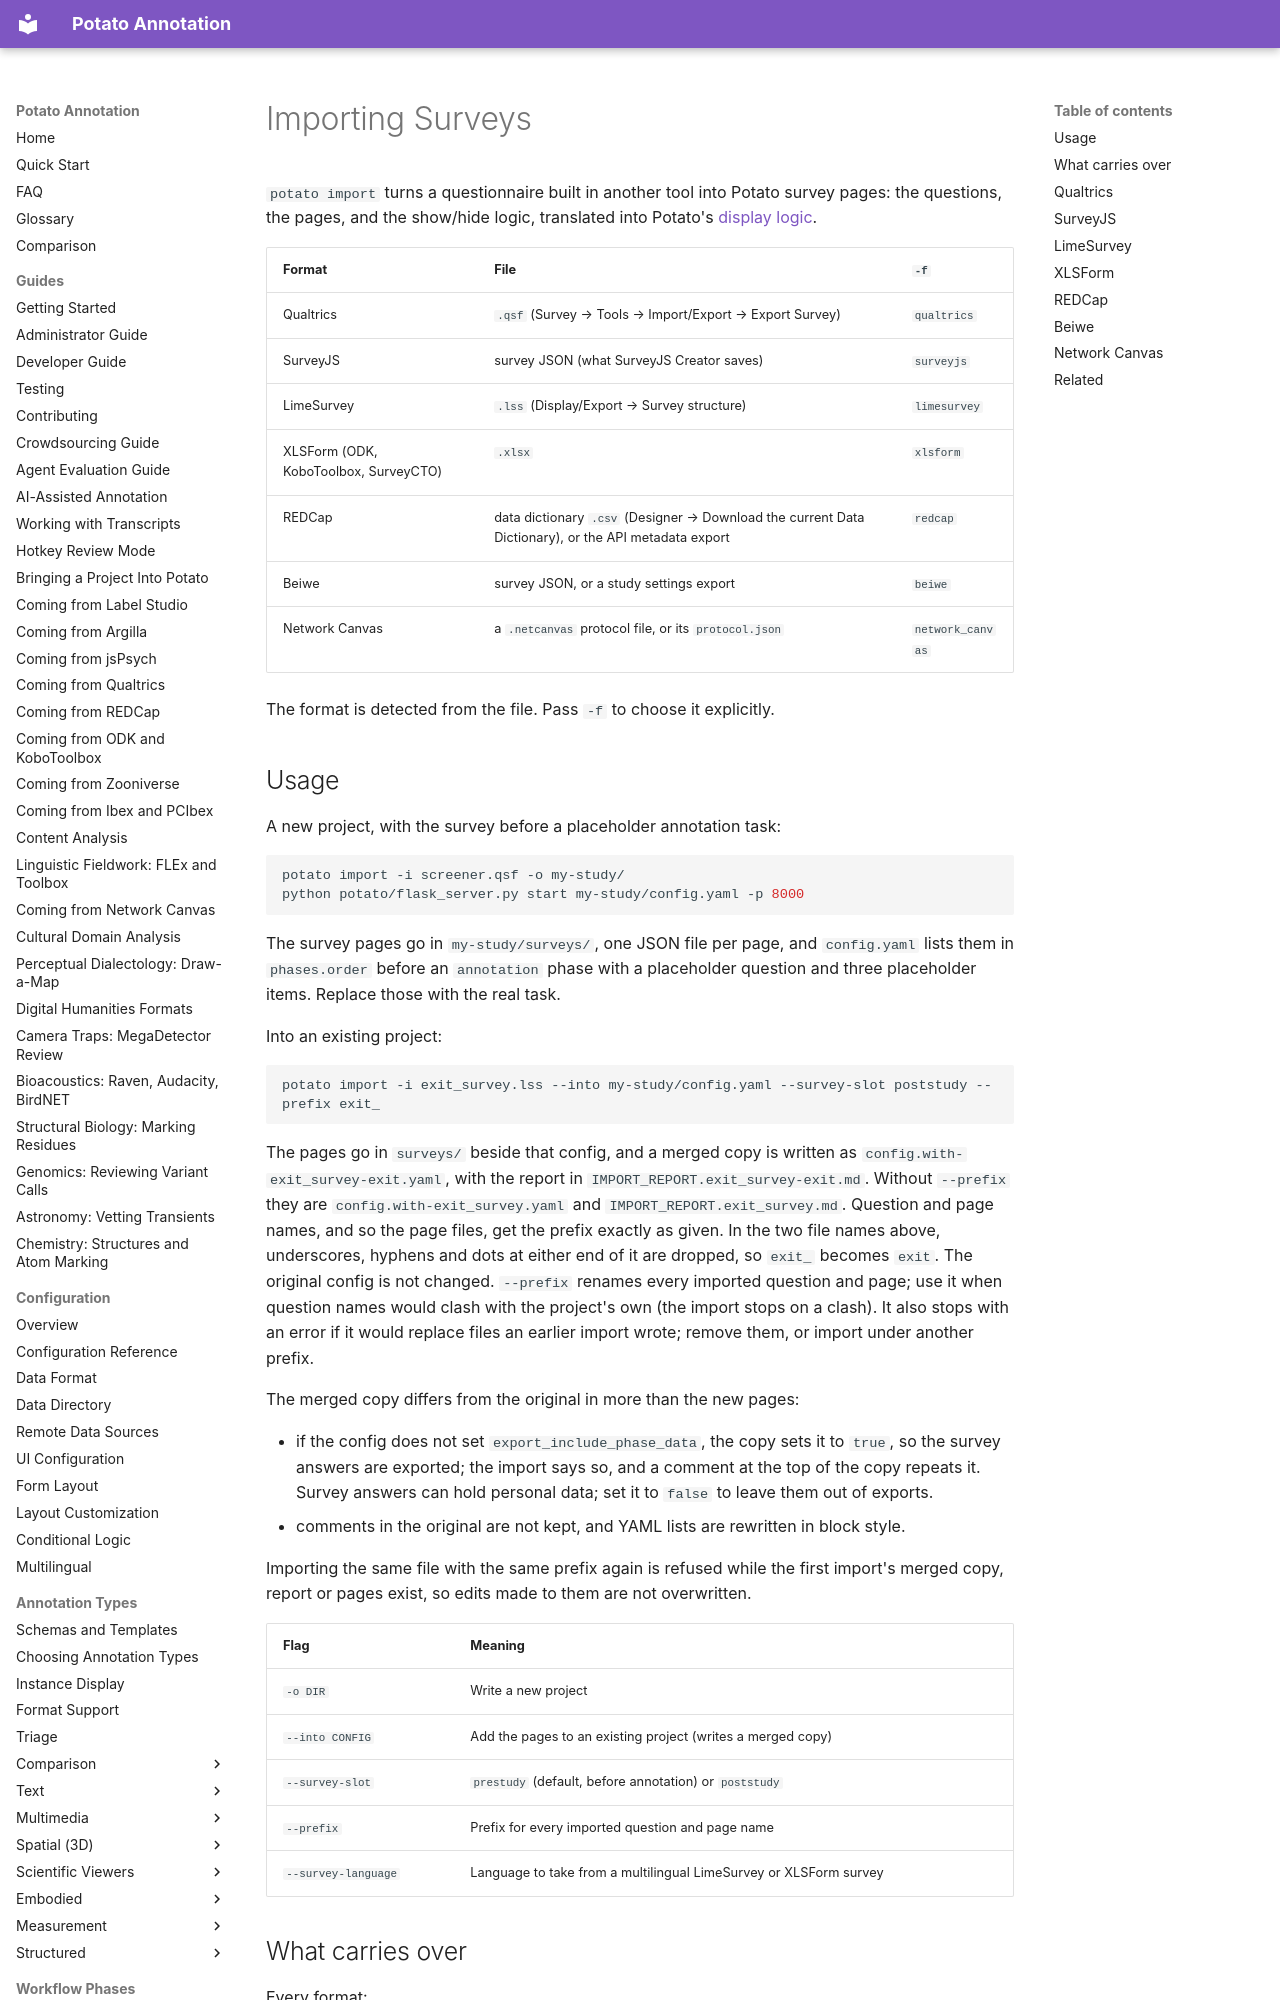

repository: davidjurgens/potato · page: tools/survey_import/index.html · generator: mkdocs

# Importing Surveys

`potato import` turns a questionnaire built in another tool into Potato
survey pages: the questions, the pages, and the show/hide logic, translated
into Potato's [display logic](../configuration/conditional_logic.md).

| Format | File | `-f` |
|---|---|---|
| Qualtrics | `.qsf` (Survey → Tools → Import/Export → Export Survey) | `qualtrics` |
| SurveyJS | survey JSON (what SurveyJS Creator saves) | `surveyjs` |
| LimeSurvey | `.lss` (Display/Export → Survey structure) | `limesurvey` |
| XLSForm (ODK, KoboToolbox, SurveyCTO) | `.xlsx` | `xlsform` |
| REDCap | data dictionary `.csv` (Designer → Download the current Data Dictionary), or the API metadata export | `redcap` |
| Beiwe | survey JSON, or a study settings export | `beiwe` |
| Network Canvas | a `.netcanvas` protocol file, or its `protocol.json` | `network_canvas` |

The format is detected from the file. Pass `-f` to choose it explicitly.
